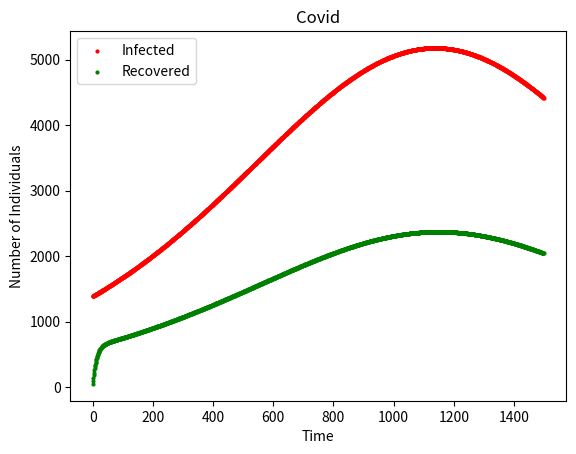

Here is the Python script that generated this plot:
# -*- coding: utf-8 -*-
"""CovidProjectionModeling.ipynb

Automatically generated by Colaboratory.

Original file is located at
    https://colab.research.google.com/<link-removed>
"""

import matplotlib.pyplot as plt
import numpy as np

S_list = []
R_list = []
I_list = []

# parameters:
# b is infection rate
b = 0.0608
# g is recovery rate
g = 0.0376
# m is loss of immunity rate
m = 0.082
# vr is vaccination rate
vr = .5
# ve is vaccine efficacy
ve = .7
v = 1 - vr * ve
deltat = 1
# N in population
N = 6.15e6

# Variables/Initial Values:
S = 1
I = 1388 / N
R = 0

t0 = 0
tf = 1500
n = (tf - t0) / deltat

# Euler's method:
for j in range(int(n)):
    S = S - ((v * b * S * I) + m * R) * deltat
    I = I + ((v * b * S * I) - (g * I)) * deltat
    R = R + (g * I - m * R) * deltat
    S_list.extend([S * N])
    I_list.extend([I * N])
    R_list.extend([R * N])

# t = np.array([range(int(n))])
# S_plot = np.array(S_list)
# plt.scatter(t, S_plot, label="Susceptible", color="blue", s=20)

t = np.array([range(int(n))])
I_plot = np.array(I_list)
plt.scatter(t, I_plot, label="Infected", color="red", s=4)

t = np.array([range(int(n))])
R_plot = np.array(R_list)
plt.scatter(t, R_plot, label="Recovered", color="green", s=4)

# x-axis label
plt.xlabel('Time')
# frequency label
plt.ylabel('Number of Individuals')
# plot title
plt.title('Covid')

plt.legend()

print(I_list[300])
print(R_list[300])

# function to show the plot
plt.show()

quit()